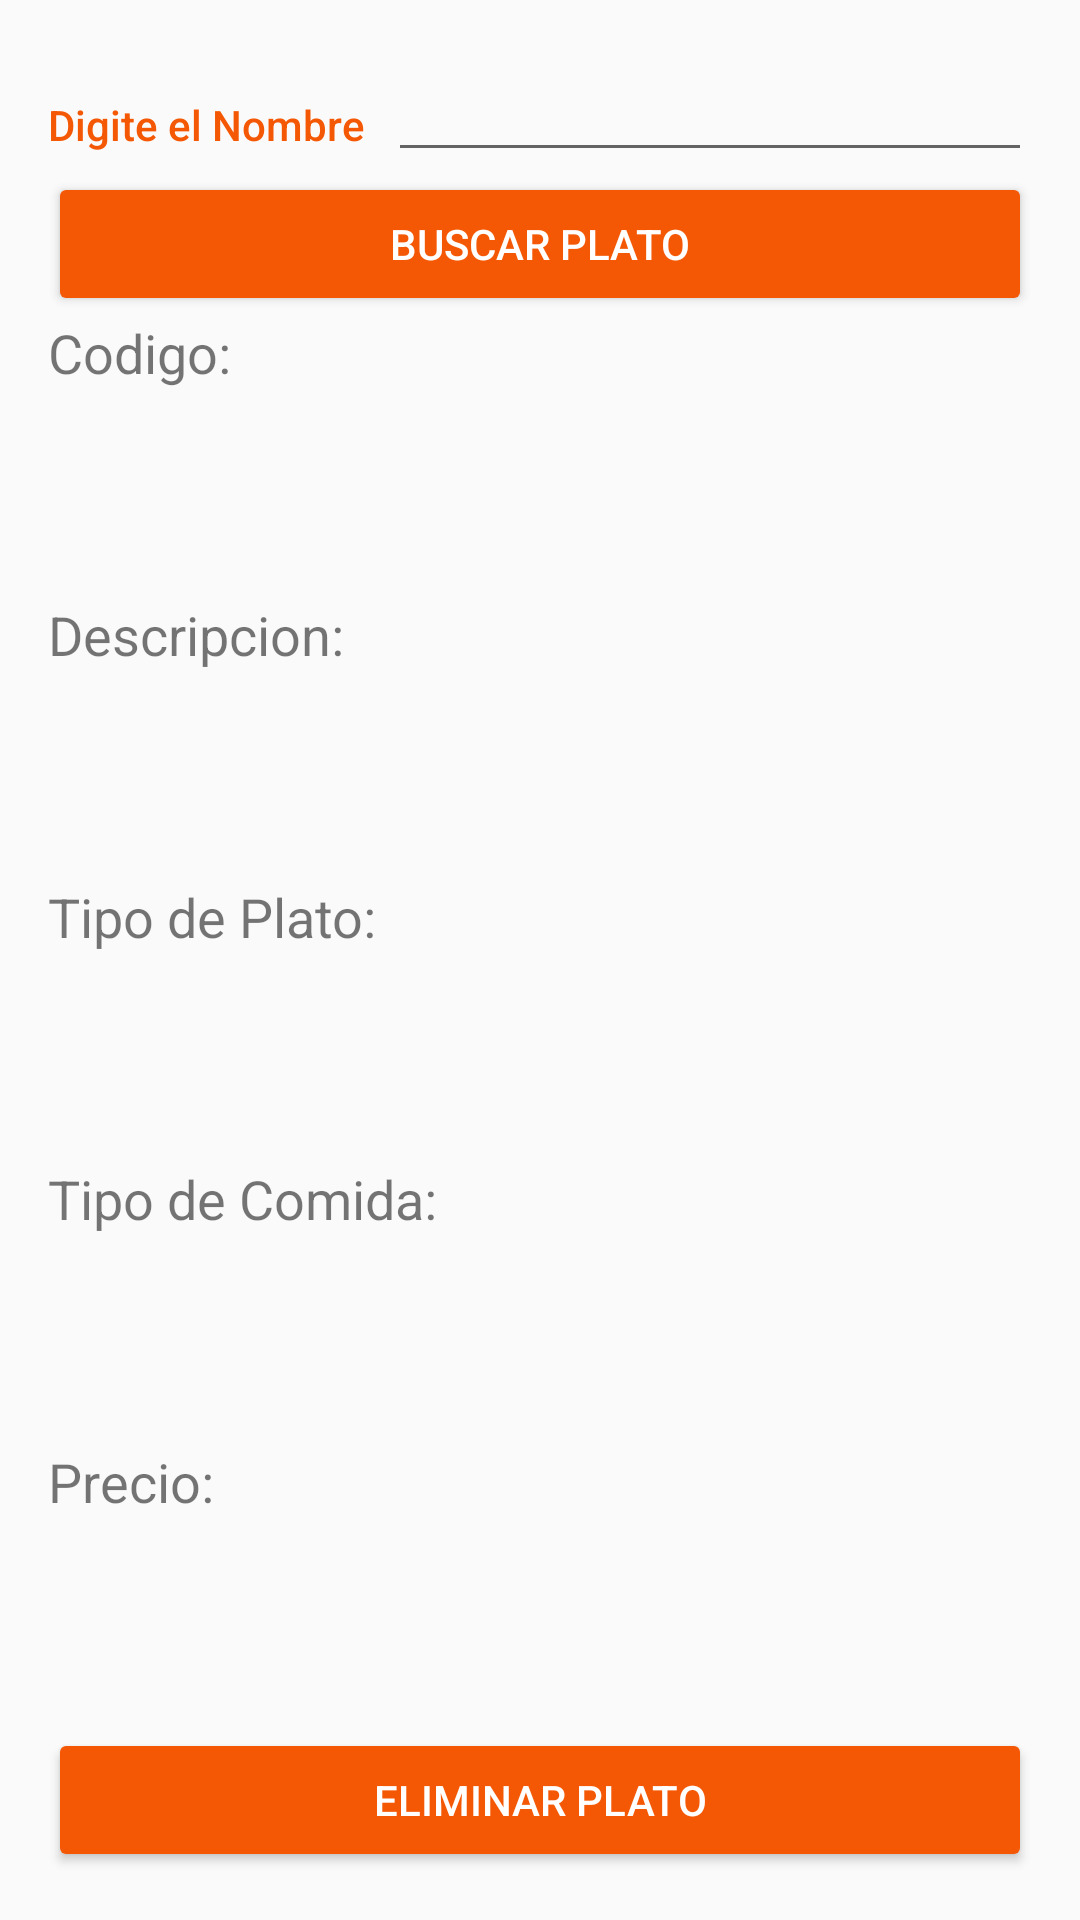

Layout XML and referenced resources for this Android screen:
<!-- AndroidManifest.xml: application theme AppTheme -->
<!-- res/layout/activity_eliminar_plato.xml -->
<?xml version="1.0" encoding="utf-8"?>
<LinearLayout
    xmlns:android="http://schemas.android.com/apk/res/android"
    xmlns:tools="http://schemas.android.com/tools"
    android:layout_width="match_parent"
    android:layout_height="match_parent"
    android:orientation="vertical"
    android:padding="16dp"
    tools:context="com.edu.uac.tallersegundocorte.EliminarPlatoActivity">

    <LinearLayout
        android:layout_width="match_parent"
        android:layout_height="wrap_content"
        android:orientation="horizontal">

        <TextView
            android:text="Digite el Nombre"
            style="@style/CategoryStyle" />

        <LinearLayout
            android:layout_height="wrap_content"
            android:layout_width="0dp"
            android:layout_weight="2"
            android:paddingLeft="4dp"
            android:orientation="vertical">

            <EditText
                android:id="@+id/edt_nombrepla"
                style="@style/EditorFieldStyle"
                android:inputType="text"
                android:textAllCaps="true" />

        </LinearLayout>

    </LinearLayout>

    <RelativeLayout
        android:layout_width="match_parent"
        android:layout_height="wrap_content">

        <Button
            android:id="@+id/btn_buscarplato"
            style="@android:style/Widget.Material.Button.Colored"
            android:layout_width="match_parent"
            android:layout_height="wrap_content"
            android:elevation="14dp"
            android:text="Buscar Plato" />
    </RelativeLayout>

    <LinearLayout
        android:orientation="horizontal"
        android:layout_width="match_parent"
        android:layout_height="wrap_content"
        android:layout_weight="0.08">

        <TextView
            android:id="@+id/textView3"
            android:layout_width="match_parent"
            android:layout_height="match_parent"
            android:layout_weight="1"
            android:text="Codigo: "
            android:textSize="18sp" />

        <TextView
            android:id="@+id/txtvwcodigo"
            android:layout_width="match_parent"
            android:layout_height="match_parent"
            android:layout_weight="1"
            android:textSize="18sp" />
    </LinearLayout>

    <LinearLayout
        android:orientation="horizontal"
        android:layout_width="match_parent"
        android:layout_height="wrap_content"
        android:layout_weight="0.08">

        <TextView
            android:text="Descripcion: "
            android:layout_width="match_parent"
            android:layout_height="match_parent"
            android:id="@+id/textView7"
            android:layout_weight="1"
            android:textSize="18sp" />

        <TextView
            android:layout_width="match_parent"
            android:layout_height="match_parent"
            android:id="@+id/txtvwdescrip"
            android:layout_weight="1"
            android:textSize="18sp" />
    </LinearLayout>

    <LinearLayout
        android:orientation="horizontal"
        android:layout_width="match_parent"
        android:layout_height="wrap_content"
        android:layout_weight="0.08">

        <TextView
            android:text="Tipo de Plato: "
            android:layout_width="match_parent"
            android:layout_height="match_parent"
            android:id="@+id/textViewtplato"
            android:layout_weight="1"
            android:textSize="18sp" />

        <TextView
            android:layout_width="match_parent"
            android:layout_height="match_parent"
            android:id="@+id/txtvwtipoplato"
            android:layout_weight="1"
            android:textSize="18sp" />
    </LinearLayout>

    <LinearLayout
        android:orientation="horizontal"
        android:layout_width="match_parent"
        android:layout_height="wrap_content"
        android:layout_weight="0.08">

        <TextView
            android:text="Tipo de Comida: "
            android:layout_width="match_parent"
            android:layout_height="match_parent"
            android:id="@+id/textView11"
            android:layout_weight="1"
            android:textSize="18sp" />

        <TextView
            android:layout_width="match_parent"
            android:layout_height="match_parent"
            android:id="@+id/txtvwtipocomida"
            android:layout_weight="1"
            android:textSize="18sp" />
    </LinearLayout>

    <LinearLayout
        android:orientation="horizontal"
        android:layout_width="match_parent"
        android:layout_height="wrap_content"
        android:layout_weight="0.08">

        <TextView
            android:text="Precio: "
            android:layout_width="match_parent"
            android:layout_height="match_parent"
            android:id="@+id/textViewprecio"
            android:layout_weight="1"
            android:textSize="18sp" />

        <TextView
            android:layout_width="match_parent"
            android:layout_height="match_parent"
            android:id="@+id/txtvwprecio"
            android:layout_weight="1"
            android:textSize="18sp" />

    </LinearLayout>

    <RelativeLayout
        android:layout_width="match_parent"
        android:layout_height="wrap_content">

        <Button
            android:id="@+id/boton_eliminar"
            style="@android:style/Widget.Material.Button.Colored"
            android:layout_width="match_parent"
            android:layout_height="wrap_content"
            android:layout_alignParentTop="true"
            android:layout_centerHorizontal="true"
            android:elevation="14dp"
            android:text="Eliminar Plato" />

    </RelativeLayout>

</LinearLayout>
<!-- resources referenced by this layout -->
<resources>
  <style name="CategoryStyle">
          <item name="android:layout_height">wrap_content</item>
          <item name="android:layout_width">0dp</item>
          <item name="android:layout_weight">1</item>
          <item name="android:paddingTop">16dp</item>
          <item name="android:textColor">@color/colorPrimary</item>
          <item name="android:fontFamily">sans-serif-medium</item>
          <item name="android:textAppearance">?android:textAppearanceSmall</item>
      </style>
  <style name="EditorFieldStyle">
          <item name="android:layout_height">wrap_content</item>
          <item name="android:layout_width">match_parent</item>
          <item name="android:fontFamily">sans-serif-light</item>
          <item name="android:textAppearance">?android:textAppearanceMedium</item>
      </style>
  <style name="AppTheme" parent="Theme.AppCompat.Light.DarkActionBar">
          
          <item name="colorPrimary">@color/colorPrimary</item>
          <item name="colorPrimaryDark">@color/colorPrimaryDark</item>
          <item name="colorAccent">@color/colorPrimary</item>
      </style>
  <color name="colorPrimary">#f45804</color>
  <color name="colorPrimaryDark">#deb71a0c</color>
</resources>
